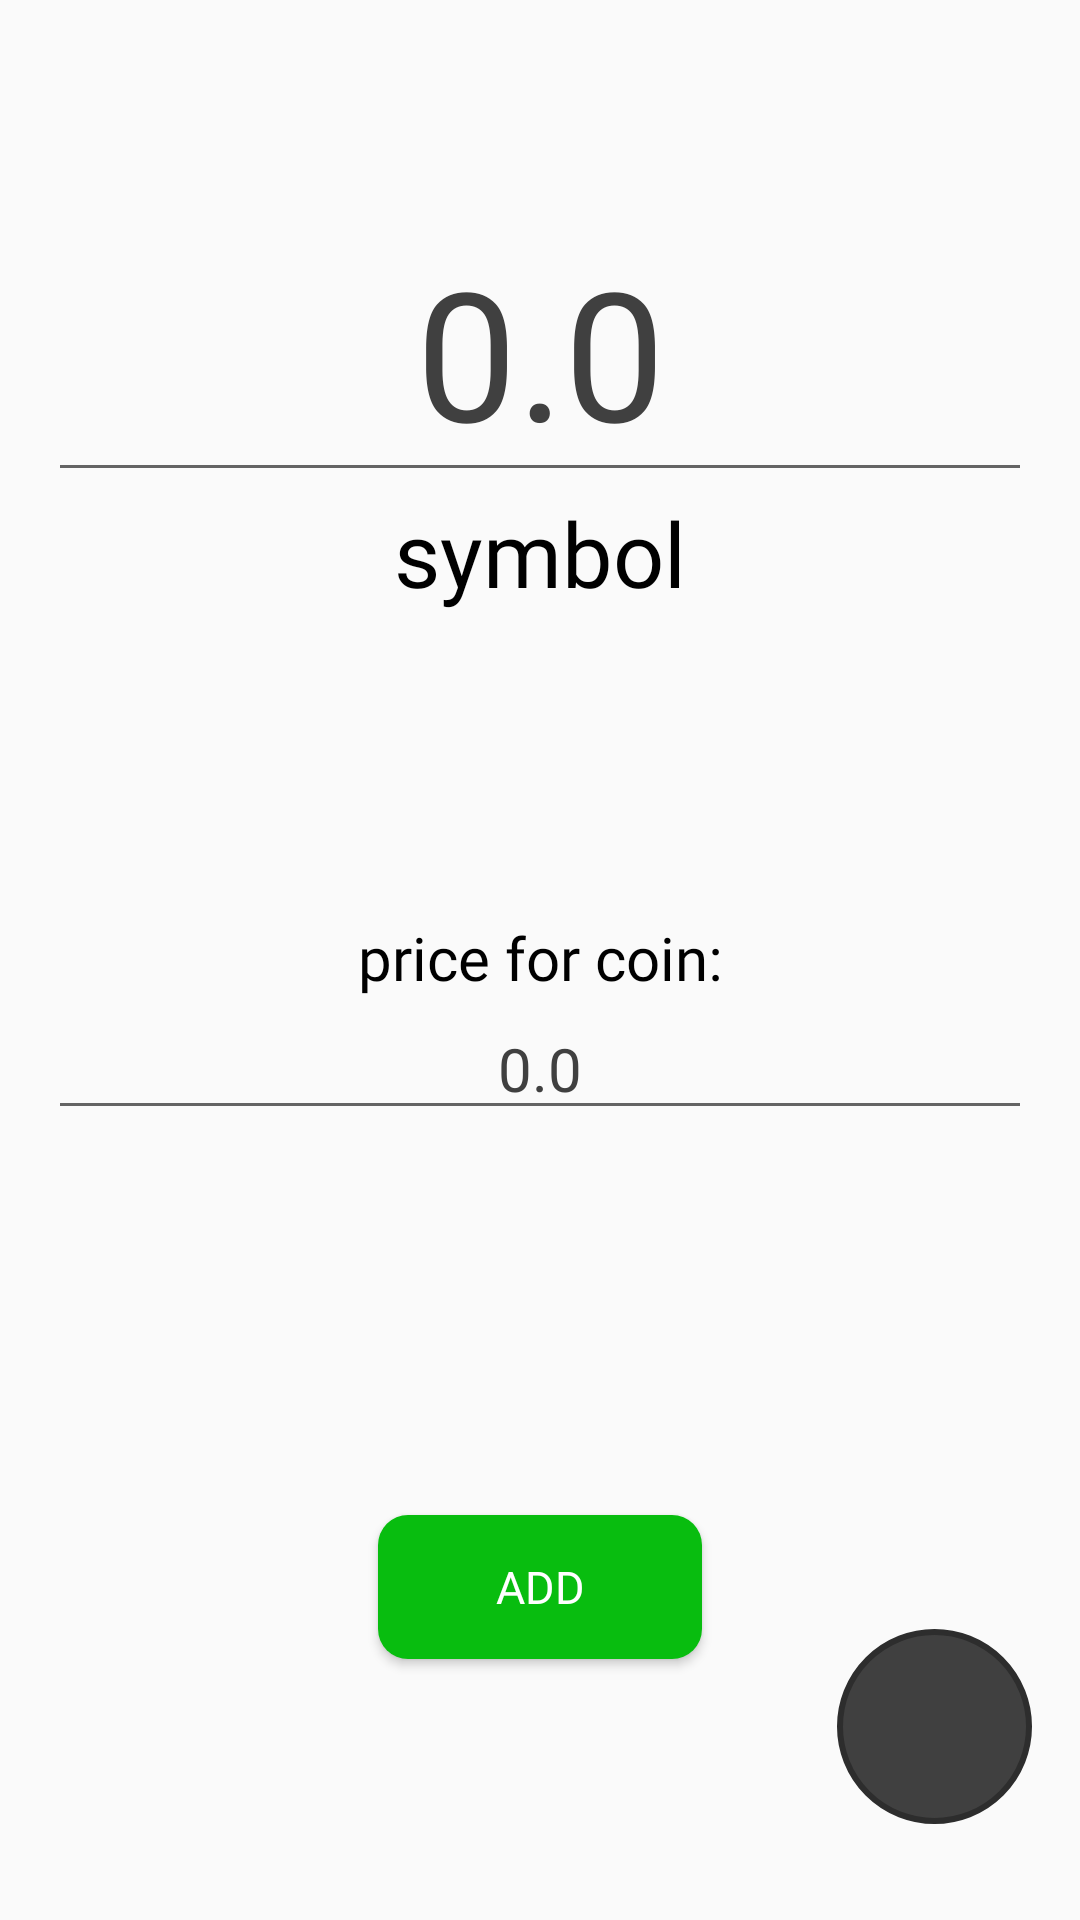

Layout XML and referenced resources for this Android screen:
<!-- AndroidManifest.xml: application theme Theme.CryptoPortfolio -->
<!-- res/layout/fragment_indicate_quantity.xml -->
<?xml version="1.0" encoding="utf-8"?>
<androidx.constraintlayout.widget.ConstraintLayout xmlns:android="http://schemas.android.com/apk/res/android"
    xmlns:tools="http://schemas.android.com/tools"
    android:layout_width="match_parent"
    android:layout_height="match_parent"
    xmlns:app="http://schemas.android.com/apk/res-auto"
    tools:context=".presentation.view.fragments.IndicateQuantityFragment"
    tools:ignore="MissingConstraints">

    <androidx.constraintlayout.widget.Guideline
        android:id="@+id/top_guideline"
        android:layout_width="0dp"
        android:layout_height="0dp"
        android:orientation="horizontal"
        app:layout_constraintGuide_begin="16dp"
        />

    <androidx.constraintlayout.widget.Guideline
        android:id="@+id/bottom_guideline"
        android:layout_width="0dp"
        android:layout_height="0dp"
        android:orientation="horizontal"
        app:layout_constraintGuide_end="16dp"
        />

    <androidx.constraintlayout.widget.Guideline
        android:id="@+id/start_guideline"
        android:layout_width="0dp"
        android:layout_height="0dp"
        android:orientation="vertical"
        app:layout_constraintGuide_begin="16dp"
        />

    <androidx.constraintlayout.widget.Guideline
        android:id="@+id/end_guideline"
        android:layout_width="0dp"
        android:layout_height="0dp"
        android:orientation="vertical"
        app:layout_constraintGuide_end="16dp"
        />

    <EditText
        android:id="@+id/edit_text_amount"
        android:layout_height="wrap_content"
        android:layout_width="0dp"
        android:gravity="center"
        android:inputType="numberDecimal"
        app:layout_constraintTop_toTopOf="@id/top_guideline"
        app:layout_constraintStart_toStartOf="@id/start_guideline"
        app:layout_constraintEnd_toEndOf="@id/end_guideline"
        app:layout_constraintBottom_toTopOf="@id/bottom_guideline"
        app:layout_constraintVertical_bias="0.1"
        android:hint="@string/empty"
        android:textColorHint="@color/second_color"
        android:textSize="60sp"
        style="@style/firstTextColor"
        android:fontFamily="@font/sarabun_semibold"
        />

    <TextView
        android:id="@+id/tv_asset_name"
        android:layout_height="wrap_content"
        android:layout_width="wrap_content"
        app:layout_constraintTop_toBottomOf="@id/edit_text_amount"
        app:layout_constraintStart_toStartOf="@id/start_guideline"
        app:layout_constraintEnd_toEndOf="@id/end_guideline"
        android:text="@string/symbol"
        style="@style/firstTextColor"
        android:textSize="30sp"
        android:fontFamily="@font/sarabun_semibold"
        />

    <TextView
        android:id="@+id/tv_price_for_coin"
        android:layout_height="wrap_content"
        android:layout_width="0dp"
        android:gravity="center"
        app:layout_constraintStart_toStartOf="@id/start_guideline"
        app:layout_constraintEnd_toEndOf="@id/end_guideline"
        app:layout_constraintBottom_toTopOf="@id/edit_text_price"
        android:text="@string/price_for_coin"
        style="@style/firstTextColor"
        android:textSize="20sp"
        android:fontFamily="@font/sarabun_semibold"
        />

    <EditText
        android:id="@+id/edit_text_price"
        android:layout_height="wrap_content"
        android:layout_width="0dp"
        android:gravity="center"
        android:inputType="numberDecimal"
        app:layout_constraintTop_toBottomOf="@id/tv_asset_name"
        app:layout_constraintStart_toStartOf="@id/start_guideline"
        app:layout_constraintEnd_toEndOf="@id/end_guideline"
        app:layout_constraintBottom_toTopOf="@id/btn_add"
        app:layout_constraintVertical_bias="0.5"
        android:hint="@string/empty"
        android:textColorHint="@color/second_color"
        android:textSize="20sp"
        style="@style/firstTextColor"
        android:fontFamily="@font/sarabun_semibold"
        />

    <ImageButton
        android:id="@+id/btn_back_iq"
        android:layout_width="65dp"
        android:layout_height="65dp"
        android:layout_marginBottom="16dp"
        android:background="@drawable/round_button"
        android:src="@drawable/ic_arrow_back"
        app:layout_constraintBottom_toTopOf="@id/bottom_guideline"
        app:layout_constraintEnd_toStartOf="@id/end_guideline"
        />

    <Button
        android:id="@+id/btn_add"
        android:layout_width="0dp"
        app:layout_constraintWidth_percent="0.3"
        android:layout_height="wrap_content"
        app:layout_constraintTop_toBottomOf="@id/tv_asset_name"
        app:layout_constraintVertical_bias="0.8"
        app:layout_constraintEnd_toEndOf="@id/end_guideline"
        app:layout_constraintStart_toStartOf="@id/start_guideline"
        app:layout_constraintBottom_toTopOf="@id/bottom_guideline"
        android:layout_marginTop="16dp"
        android:textAllCaps="true"
        android:text="@string/add"
        android:background="@drawable/searchview_bg"
        android:backgroundTint="@color/add_asset_color"
        android:textColor="@color/white"
        style="@style/secondTextColor"
        android:fontFamily="@font/sarabun_semibold"
        android:textSize="15sp" />

</androidx.constraintlayout.widget.ConstraintLayout>
<!-- resources referenced by this layout -->
<resources>
  <color name="add_asset_color">#08BD0F</color>
  <color name="second_color">#404040</color>
  <color name="white">#FFFFFFFF</color>
  <!-- drawable round_button (drawable) -->
  <?xml version="1.0" encoding="utf-8"?>
  <selector xmlns:android="http://schemas.android.com/apk/res/android">
      <item android:state_pressed="false">
          <shape android:shape="rectangle">
              <corners android:radius="1000dp" />
              <solid android:color="@color/second_color" />
              <stroke
                  android:width="2dip"
                  android:color="@color/first_color" />
              <padding
                  android:bottom="4dp"
                  android:left="4dp"
                  android:right="4dp"
                  android:top="4dp" />
          </shape>
      </item>
      <item android:state_pressed="true">
          <shape android:shape="rectangle">
              <corners android:radius="1000dp" />
              <solid android:color="@color/second_color" />
              <stroke
                  android:width="2dip"
                  android:color="@color/first_color" />
              <padding
                  android:bottom="4dp"
                  android:left="4dp"
                  android:right="4dp"
                  android:top="4dp" />
          </shape>
      </item>
  </selector>
  <!-- drawable searchview_bg (drawable) -->
  <?xml version="1.0" encoding="utf-8"?>
  <shape xmlns:android="http://schemas.android.com/apk/res/android">
      <solid android:color="@color/first_color"/>
      <corners android:radius="10dp"/>
  </shape>
  <string name="add">Add</string>
  <string name="empty">0.0</string>
  <string name="price_for_coin">price for coin:</string>
  <string name="symbol">symbol</string>
  <style name="firstTextColor">
          <item name="android:textColor">@color/black</item>
      </style>
  <style name="secondTextColor">
          <item name="android:textColor">@color/second_color</item>
      </style>
  <style name="Theme.CryptoPortfolio" parent="Theme.MaterialComponents.Light.NoActionBar.Bridge">
          
          <item name="android:statusBarColor">@color/background_color</item>
          <item name="android:navigationBarColor">@color/black</item>
          
      </style>
  <color name="first_color">#2D2D2D</color>
  <color name="black">#FF000000</color>
  <color name="background_color">#232323</color>
</resources>
